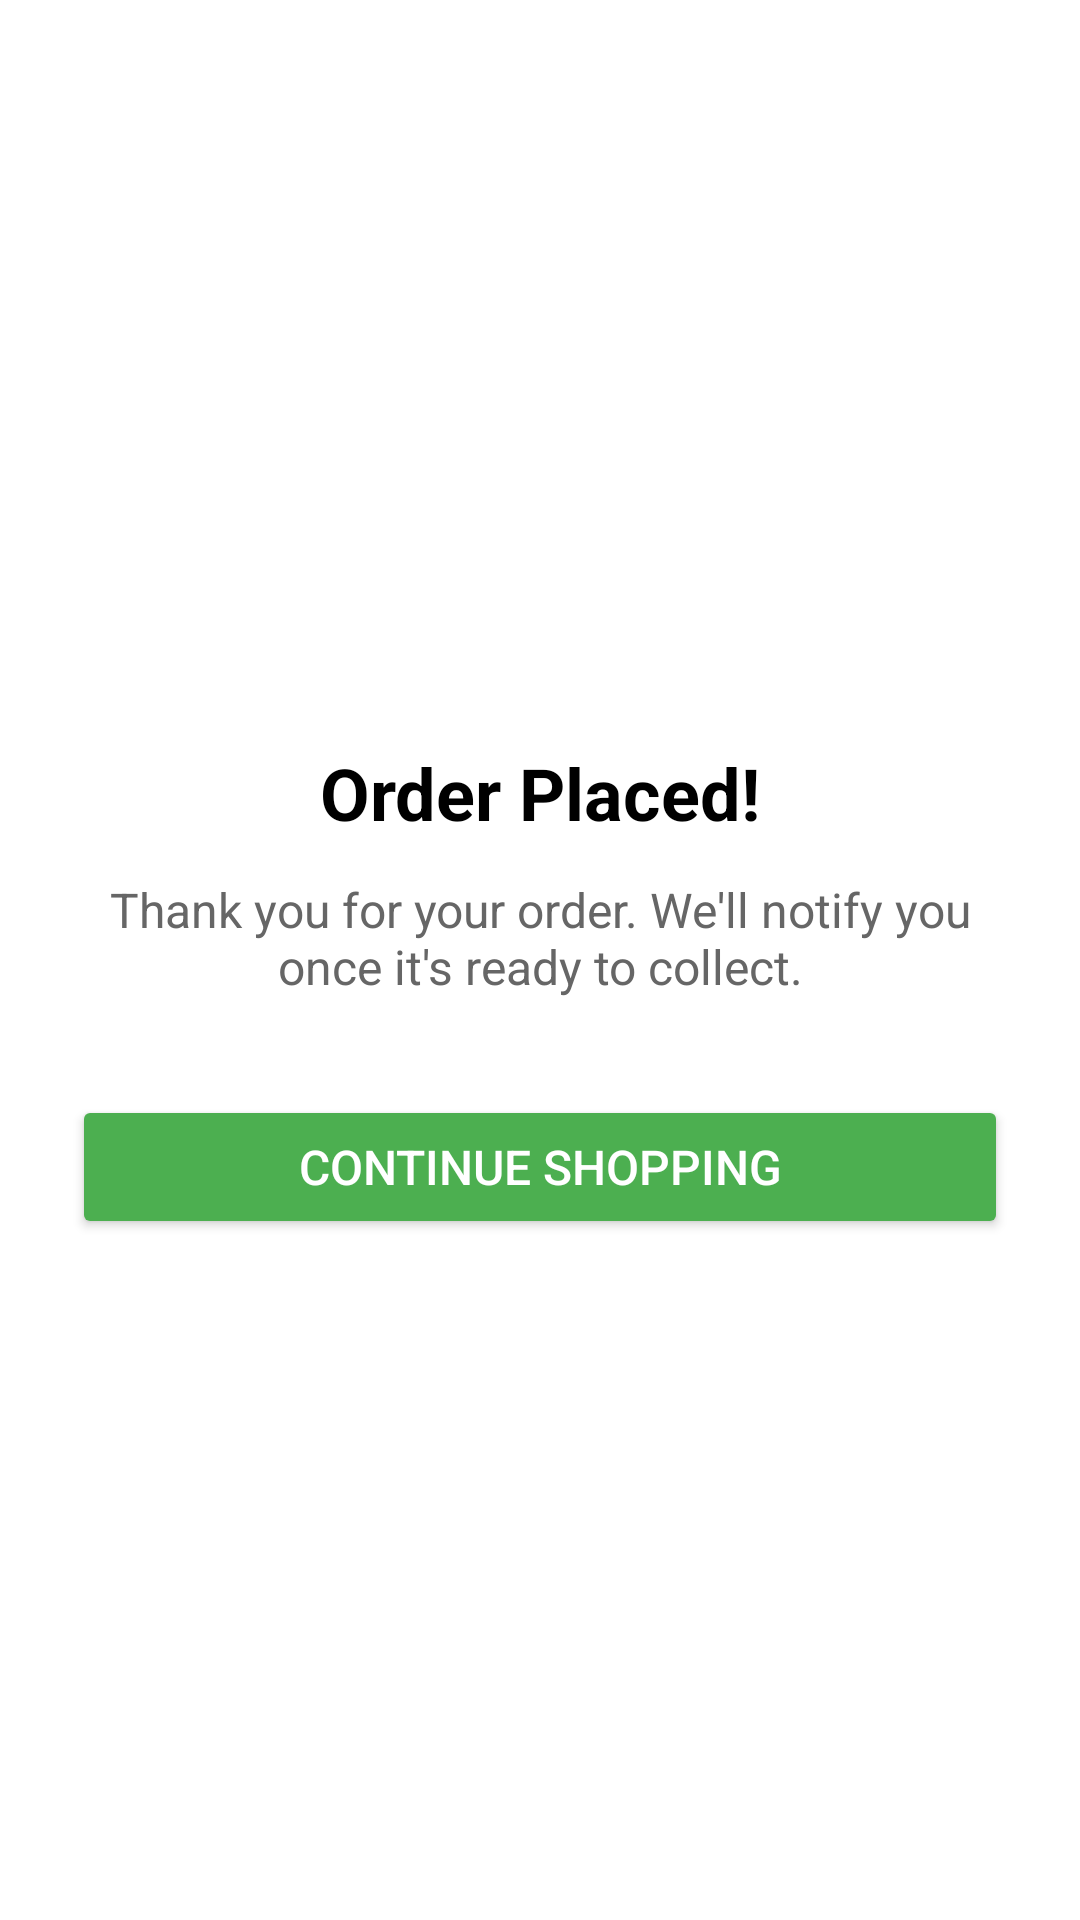

The Android layout XML behind this screen, and the referenced resources:
<!-- AndroidManifest.xml: application theme Theme.GiftyGo -->
<!-- res/layout/fragment_order_success_fragment.xml -->
<?xml version="1.0" encoding="utf-8"?>
<androidx.constraintlayout.widget.ConstraintLayout
    xmlns:android="http://schemas.android.com/apk/res/android"
    xmlns:app="http://schemas.android.com/apk/res-auto"
    android:layout_width="match_parent"
    android:layout_height="match_parent"
    android:background="@android:color/white"
    android:padding="24dp">

    <ImageView
        android:id="@+id/successIcon"
        android:layout_width="120dp"
        android:layout_height="120dp"
        android:src="@drawable/ic_baseline_arrow_back_24"
        app:layout_constraintTop_toTopOf="parent"
        android:layout_marginTop="80dp"
        app:layout_constraintStart_toStartOf="parent"
        app:layout_constraintEnd_toEndOf="parent" />

    <TextView
        android:id="@+id/successTitle"
        android:layout_width="0dp"
        android:layout_height="wrap_content"
        android:text="Order Placed!"
        android:textSize="24sp"
        android:textStyle="bold"
        android:textColor="@android:color/black"
        android:gravity="center"
        app:layout_constraintTop_toBottomOf="@id/successIcon"
        android:layout_marginTop="24dp"
        app:layout_constraintStart_toStartOf="parent"
        app:layout_constraintEnd_toEndOf="parent" />

    <TextView
        android:id="@+id/successMessage"
        android:layout_width="0dp"
        android:layout_height="wrap_content"
        android:text="Thank you for your order. We'll notify you once it's ready to collect."
        android:textSize="16sp"
        android:textColor="#666"
        android:gravity="center"
        android:layout_marginTop="12dp"
        app:layout_constraintTop_toBottomOf="@id/successTitle"
        app:layout_constraintStart_toStartOf="parent"
        app:layout_constraintEnd_toEndOf="parent" />

    <Button
        android:id="@+id/btnGoHome"
        android:layout_width="0dp"
        android:layout_height="wrap_content"
        android:text="Continue Shopping"
        android:backgroundTint="#4CAF50"
        android:textColor="@android:color/white"
        android:textSize="16sp"
        android:layout_marginTop="32dp"
        app:layout_constraintTop_toBottomOf="@id/successMessage"
        app:layout_constraintStart_toStartOf="parent"
        app:layout_constraintEnd_toEndOf="parent" />

</androidx.constraintlayout.widget.ConstraintLayout>
<!-- resources referenced by this layout -->
<resources>
  <style name="Theme.GiftyGo" parent="Theme.MaterialComponents.DayNight.NoActionBar.Bridge">
          
          <item name="colorPrimary">@color/purple_500</item>
          <item name="colorPrimaryVariant">@color/purple_700</item>
          <item name="colorOnPrimary">@color/white</item>
          
          <item name="colorSecondary">@color/teal_200</item>
          <item name="colorSecondaryVariant">@color/teal_700</item>
          <item name="colorOnSecondary">@color/black</item>
          
          <item name="android:statusBarColor" tools:targetApi="l">?attr/colorPrimaryVariant</item>
  
  
          
      </style>
  <color name="purple_500">#FF6200EE</color>
  <color name="purple_700">#FF3700B3</color>
  <color name="white">#FFFFFF</color>
  <color name="teal_200">#FF03DAC5</color>
  <color name="teal_700">#FF018786</color>
  <color name="black">#FF000000</color>
</resources>
